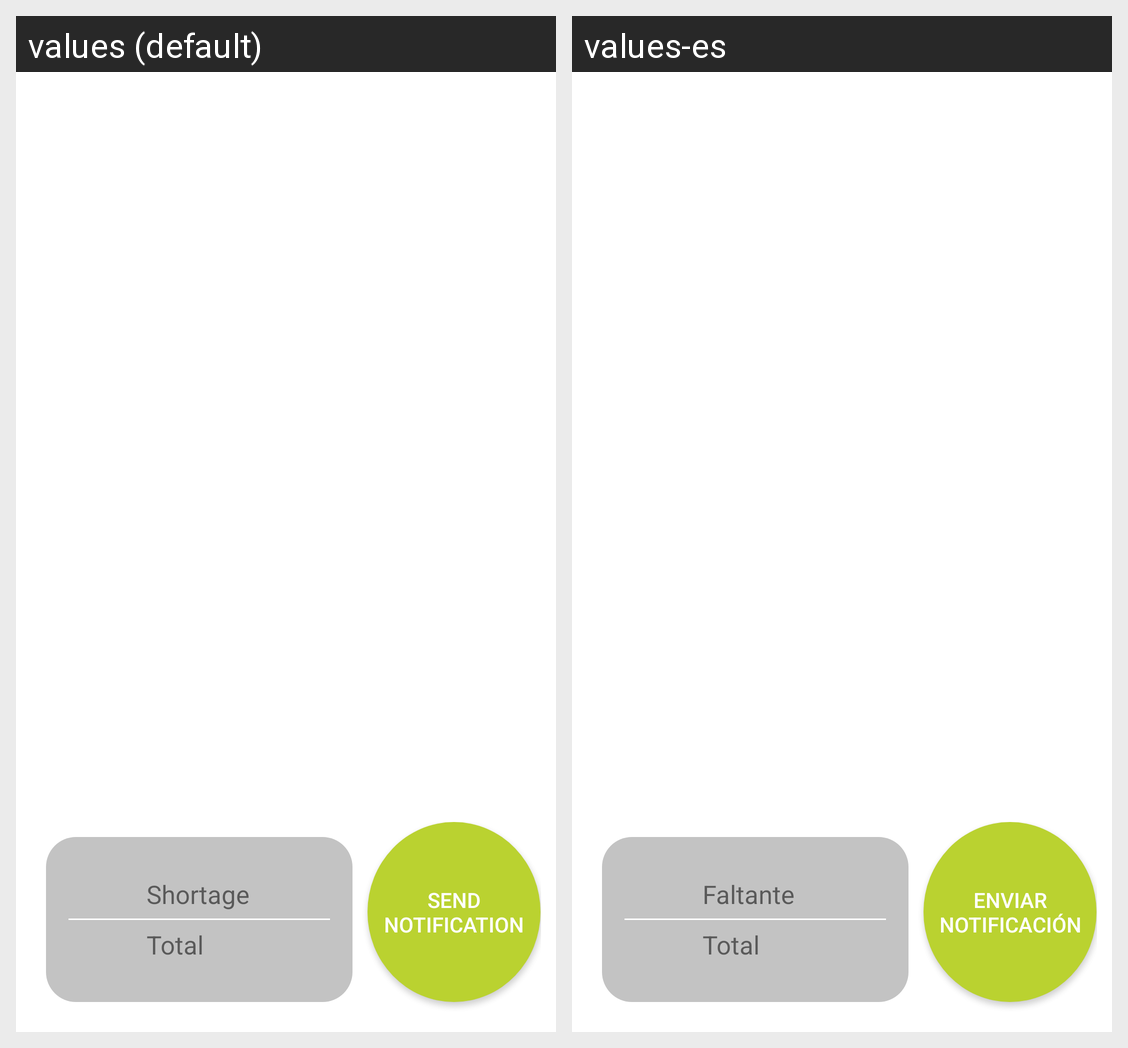

For this localized Android screen grid, give each drawn string resource with its value in every locale shown.
Android screen res/layout/fragment_split.xml rendered under 2 locales, left to right: values (default), values-es. Device: Nexus 5 (rendered at 1080×1920; each locale shown at half size, 540×960, under a caption strip naming it); theme CustomTheme.
Strings drawn on this screen, with the default value and each locale's value (text and hints the layout hard-codes, and strings that could not be matched under every locale, appear in the picture but are not listed):

label_split_shortage
  values: Shortage
  values-es: Faltante

label_split_total
  values: Total
  values-es: Total

action_split_send_notification
  values: Send Notification
  values-es: Enviar Notificación
